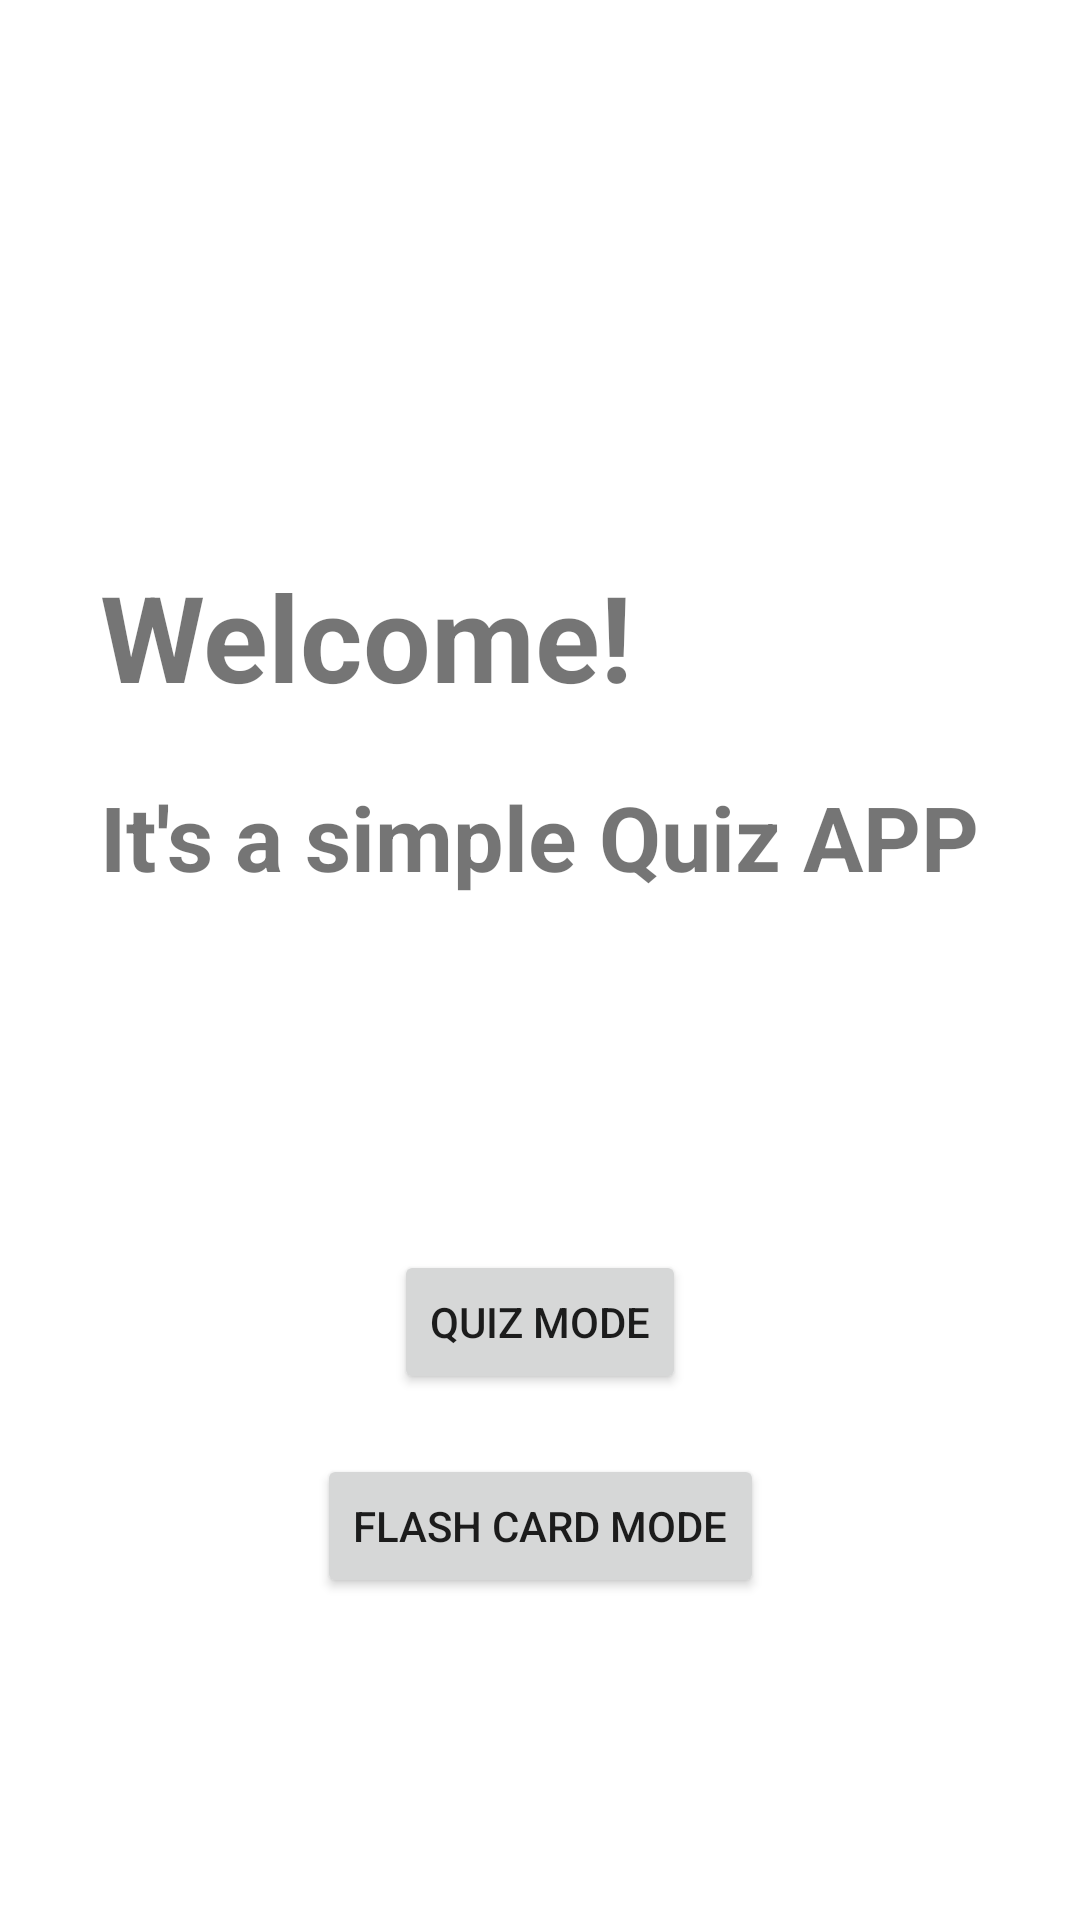

Reconstruct the res/layout file that produces this screen, plus the resources it refers to.
<!-- AndroidManifest.xml: application theme Theme.MiniQuiz -->
<!-- res/layout/activity_main.xml -->
<?xml version="1.0" encoding="utf-8"?>
<androidx.constraintlayout.widget.ConstraintLayout xmlns:android="http://schemas.android.com/apk/res/android"
    xmlns:app="http://schemas.android.com/apk/res-auto"
    xmlns:tools="http://schemas.android.com/tools"
    android:layout_width="match_parent"
    android:layout_height="match_parent"
    android:layout_gravity="center"
    tools:context=".MainActivity">

    <LinearLayout
        android:id="@+id/welcome"
        android:layout_width="wrap_content"
        android:layout_height="wrap_content"
        android:orientation="vertical"
        app:layout_constraintTop_toTopOf="parent"
        app:layout_constraintEnd_toEndOf="parent"
        app:layout_constraintBottom_toTopOf="@id/buttonFlashCard"
        app:layout_constraintStart_toStartOf="parent">

        <TextView
            android:id="@+id/welcome1"
            android:layout_width="wrap_content"
            android:layout_height="wrap_content"
            android:layout_margin="10dp"
            android:text="Welcome!"
            android:textSize="40dp"
            android:textStyle="bold" />

        <TextView
            android:id="@+id/welcome2"
            android:layout_width="wrap_content"
            android:layout_height="wrap_content"
            android:layout_margin="10dp"
            android:text="It's a simple Quiz APP"
            android:textSize="30dp"
            android:textStyle="bold" />
    </LinearLayout>

    <Button
        android:id="@+id/buttonQuiz"
        android:layout_width="wrap_content"
        android:layout_height="wrap_content"
        android:layout_margin="10dp"
        android:text="Quiz Mode"
        app:layout_constraintBottom_toTopOf="@id/buttonFlashCard"
        app:layout_constraintEnd_toEndOf="parent"
        app:layout_constraintStart_toStartOf="parent"
        app:layout_constraintTop_toBottomOf="@id/welcome"
        app:layout_constraintVertical_chainStyle="packed" />

    <Button
        android:id="@+id/buttonFlashCard"
        android:layout_width="wrap_content"
        android:layout_height="wrap_content"
        android:layout_margin="10dp"
        android:text="Flash Card Mode"
        app:layout_constraintBottom_toBottomOf="parent"
        app:layout_constraintEnd_toEndOf="parent"
        app:layout_constraintStart_toStartOf="parent"
        app:layout_constraintTop_toBottomOf="@+id/buttonQuiz" />

</androidx.constraintlayout.widget.ConstraintLayout>
<!-- resources referenced by this layout -->
<resources>
  <style name="Theme.MiniQuiz" parent="Theme.MaterialComponents.DayNight.DarkActionBar">
          
          <item name="colorPrimary">@color/quiz_blue</item>
          <item name="colorPrimaryVariant">@color/purple_700</item>
          <item name="colorOnPrimary">@color/white</item>
          
          <item name="colorSecondary">@color/quiz_blue_light</item>
          <item name="colorSecondaryVariant">@color/quiz_yellow</item>
          <item name="colorOnSecondary">@color/black</item>
          
          <item name="android:statusBarColor" tools:targetApi="l">?attr/colorPrimaryVariant</item>
          
      </style>
  <color name="purple_700">#FF3700B3</color>
  <color name="white">#FFFFFFFF</color>
  <color name="black">#FF000000</color>
</resources>
